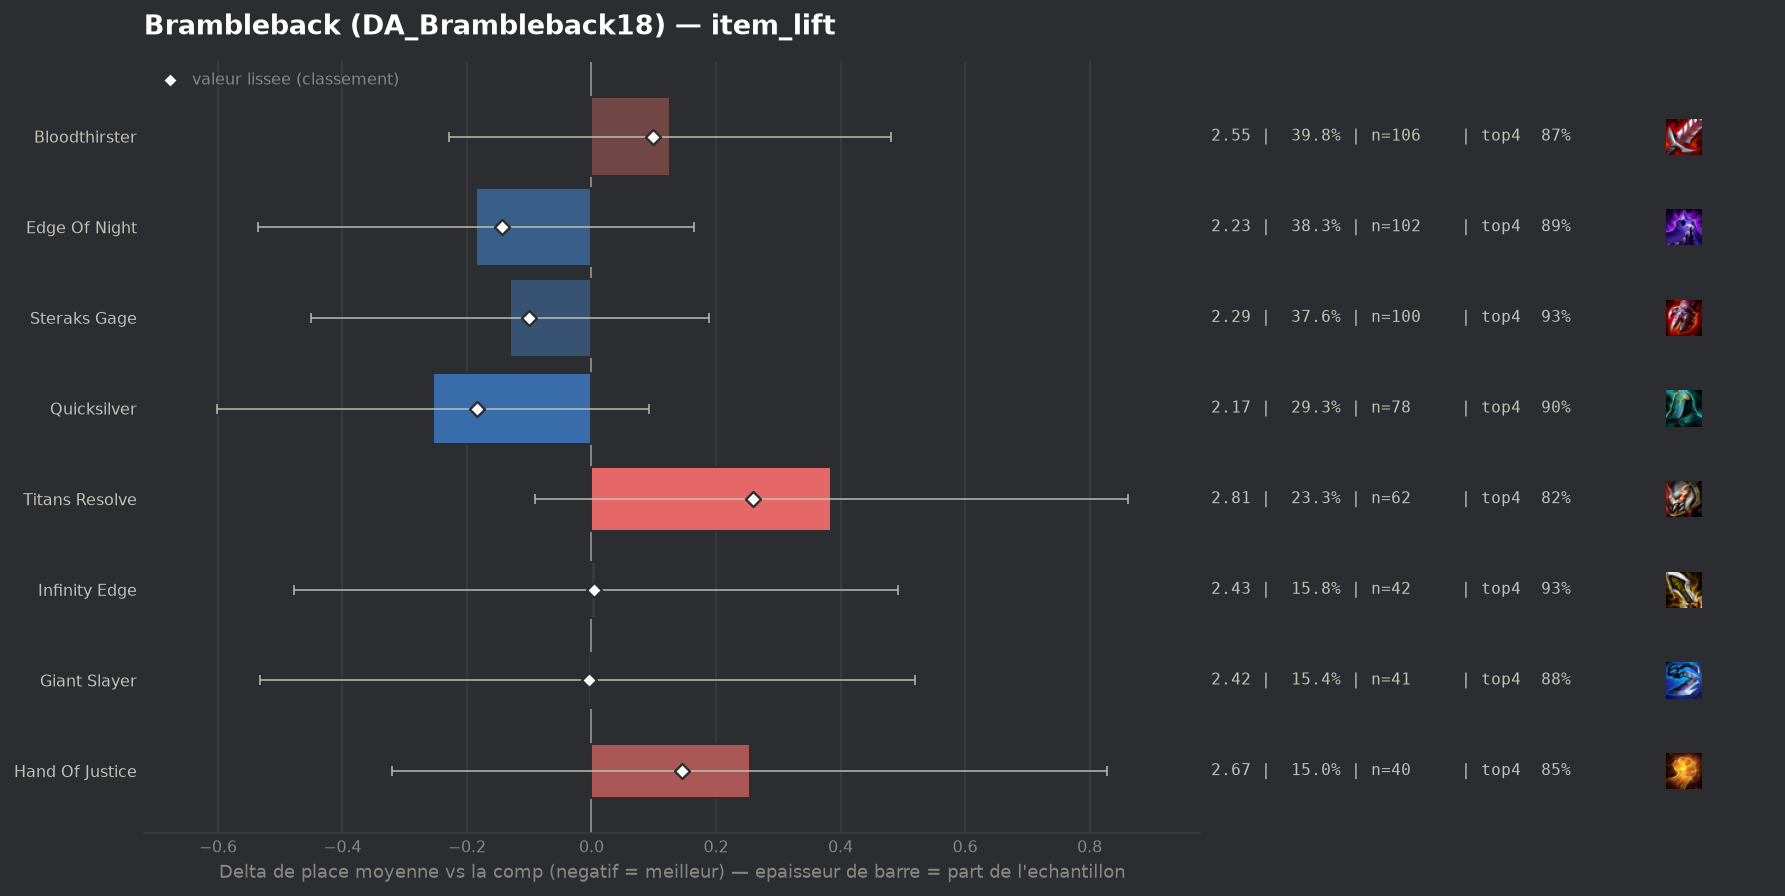

Data behind this chart, as committed beside it:
group, label, n, share, avg_place, shrunk_avg, score, d_avg, d_avg_pess, impact, d_top4, win, top2, top4, sd, z, p, significant
populaire, Quicksilver, 78, 0.2932, 2.167, 2.237, -0.184, -0.254, 0.0, 0.0539, 0.0102, 0.4103, 0.6923, 0.8974, 1.324, -1.43, 0.1515, False
populaire, Edge Of Night, 102, 0.3835, 2.235, 2.278, -0.144, -0.186, 0.0, 0.055, 0.0049, 0.4216, 0.6961, 0.8922, 1.529, -1.04, 0.2982, False
populaire, Steraks Gage, 100, 0.3759, 2.29, 2.32, -0.101, -0.131, 0.0, 0.0379, 0.0428, 0.33, 0.69, 0.93, 1.329, -0.8, 0.4219, False
populaire, Giant Slayer, 41, 0.1541, 2.415, 2.417, -0.004, -0.006, 0.0, 0.0006, -0.0092, 0.3171, 0.6829, 0.878, 1.608, -0.02, 0.9809, False
populaire, Infinity Edge, 42, 0.1579, 2.429, 2.425, 0.004, 0.008, 0.0, -0.0007, 0.0414, 0.3333, 0.5952, 0.9286, 1.482, 0.03, 0.9758, False
populaire, Bloodthirster, 106, 0.3985, 2.547, 2.519, 0.098, 0.126, 0.0, -0.0392, -0.0193, 0.3302, 0.6132, 0.8679, 1.591, 0.7, 0.4865, False
populaire, Hand Of Justice, 40, 0.1504, 2.675, 2.566, 0.145, 0.254, 0.0, -0.0218, -0.0372, 0.325, 0.6, 0.85, 1.752, 0.87, 0.3857, False
populaire, Titans Resolve, 62, 0.2331, 2.806, 2.681, 0.26, 0.385, 0.0, -0.0605, -0.0646, 0.3065, 0.5323, 0.8226, 1.758, 1.59, 0.1121, False
